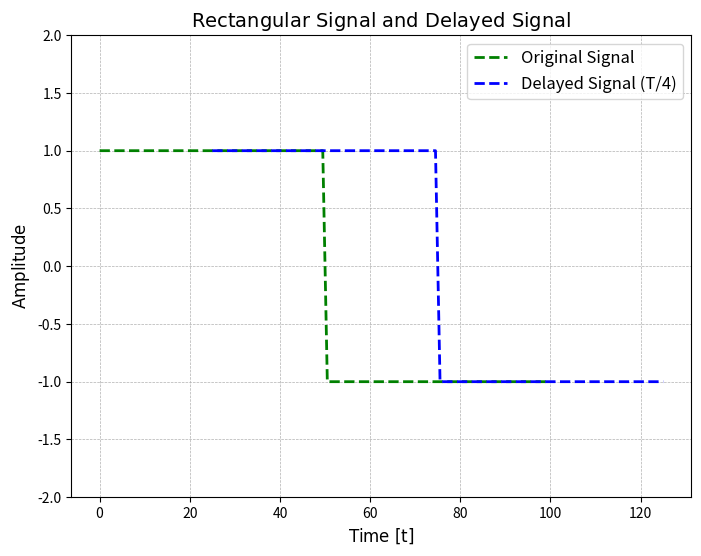
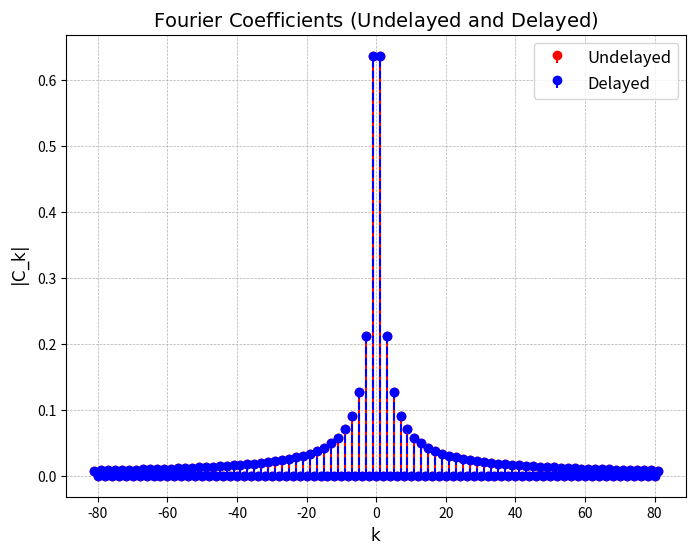
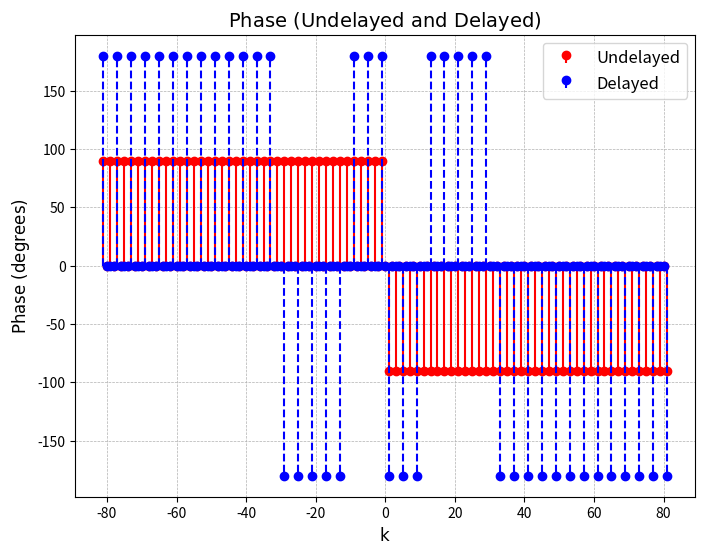
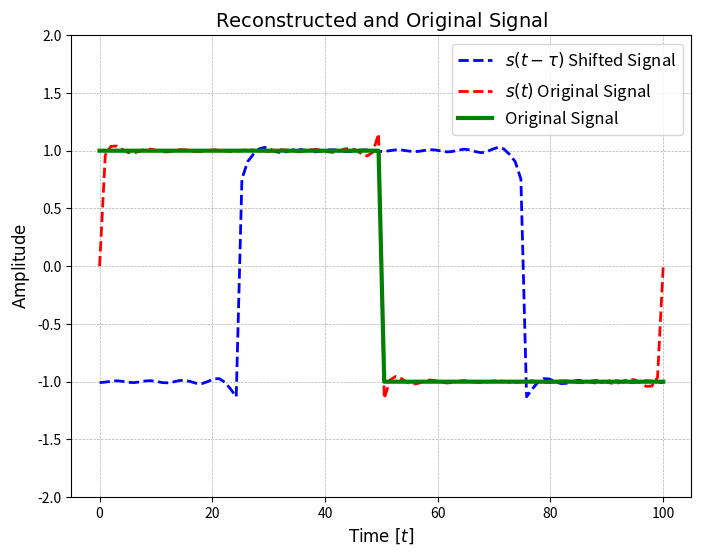

Reproduce these figures in Python, in order.
""" ex1.py """

import numpy as np
import matplotlib.pyplot as plt

###################################################
print(f"\n1. Defining Signal Parameters")
print(f"=======================================\n")
###################################################

A: float = 1                                                # Amplitude
T: int = 100                                                # Fundamental period
tau: float = T / 4                                          # Delay of T/4
kmax: int = 81                                              # Maximum Fourier coefficients

print(f"Amplitude: {A}")
print(f"Time interval: {T}")
print(f"Time delay: {tau}")
print(f"Max Fourier coefficients: {kmax}")

k_vals: np.ndarray = np.arange(-kmax, kmax + 1, dtype=int)  # Fourier coefficient indices

t: np.ndarray = np.linspace(0, T, T)                  # Discrete time

# Rectangular signal
s: np.ndarray = np.zeros(T)
s[: T // 2] = A
s[T // 2:] = -A

t_delayed: np.ndarray = t + tau                             # Delayed time vector

# Delayed rectangular signal
s_delayed: np.ndarray = np.zeros(T)
s_delayed[: T // 2] = A
s_delayed[T // 2:] = -A

###################################################
print(f"\n2. Plotting Rectangular Signal and Delayed Signal")
print(f"=======================================\n")
###################################################

plt.figure(figsize=(8, 6))
plt.title(r'$\text{Rectangular Signal and Delayed Signal}$', fontsize=14)
plt.plot(t, s, color='green', linestyle="--", linewidth=2, label='Original Signal')
plt.plot(t_delayed, s_delayed, color='blue', linestyle='--', linewidth=2, label='Delayed Signal (T/4)')
plt.grid(True, linestyle='--', linewidth=0.5)
plt.legend(fontsize=12)
plt.xlabel(r'$\text{Time [t]}$', fontsize=12)
plt.ylabel(r'$\text{Amplitude}$', fontsize=12)
plt.ylim(-A - 1, A + 1)
plt.show()

###################################################
print(f"\n3. Computing Fourier Coefficients")
print(f"=======================================\n")
###################################################

# Fourier coefficients for undelayed signal
ck_val: np.ndarray = np.zeros(len(k_vals), dtype=np.complex128)

for i in range(len(k_vals)):
    k_int: int = int(k_vals[i])
    if k_int % 2 == 0:
        ck_val[i] = 0
    else:
        ck_val[i] = (2 * A) / (1j * np.pi * k_int)

# Fourier coefficients for delayed signal (applying time shift property)
ck_delayed_val: np.ndarray = np.zeros(len(k_vals), dtype=np.complex128)

for i in range(len(k_vals)):
    k_int: int = int(k_vals[i])
    if k_int % 2 == 0:
        ck_delayed_val[i] = 0
    else:
        ck_delayed_val[i] = ck_val[i] * np.exp((-1j * 2 * np.pi * k_int) * (tau / T))

###################################################
print(f"\n4. Plotting Fourier Coefficients (Undelayed and Delayed)")
print(f"=======================================\n")
###################################################

plt.figure(figsize=(8, 6))
plt.title(r'$\text{Fourier Coefficients (Undelayed and Delayed)}$', fontsize=14)
plt.stem(k_vals, np.abs(ck_val), basefmt=" ", markerfmt='ro', linefmt='r-', label='Undelayed')
plt.stem(k_vals, np.abs(ck_delayed_val), basefmt=" ", markerfmt='bo', linefmt='b--', label='Delayed')
plt.legend(fontsize=12)
plt.grid(True, linestyle='--', linewidth=0.5)
plt.xlabel(r'$\text{k}$', fontsize=12)
plt.ylabel(r'$\text{|C_k|}$', fontsize=12)
plt.show()

###################################################
print(f"\n5. Plotting Phase of Fourier Coefficients")
print(f"=======================================\n")
###################################################

phase_undelayed: np.ndarray = np.angle(ck_val, deg=True)
phase_delayed: np.ndarray = np.angle(ck_delayed_val, deg=True)

plt.figure(figsize=(8, 6))
plt.title(r'$\text{Phase (Undelayed and Delayed)}$', fontsize=14)
plt.stem(k_vals, phase_undelayed, basefmt=" ", markerfmt='ro', linefmt='r-', label='Undelayed')
plt.stem(k_vals, phase_delayed, basefmt=" ", markerfmt='bo', linefmt='b--', label='Delayed')
plt.legend(fontsize=12)
plt.grid(True, linestyle='--', linewidth=0.5)
plt.xlabel(r'$\text{k}$', fontsize=12)
plt.ylabel(r'$\text{Phase (degrees)}$', fontsize=12)
plt.show()

###################################################
print(f"\n6. Reconstructing Signal from Fourier Coefficients")
print(f"=======================================\n")
###################################################

s_rec_delayed: np.ndarray = np.zeros(T, dtype=np.complex128)
s_rec_undelayed: np.ndarray = np.zeros(T, dtype=np.complex128)

for i in range(len(k_vals)):
    k_int: int = int(k_vals[i])
    s_rec_delayed += ck_delayed_val[i] * np.exp((1j * 2 * np.pi * k_int * t) / T)
    s_rec_undelayed += ck_val[i] * np.exp((1j * 2 * np.pi * k_int * t) / T)

###################################################
print(f"\n7. Plotting Reconstructed Signals")
print(f"=======================================\n")
###################################################

plt.figure(figsize=(8, 6))
plt.title(r'$\text{Reconstructed and Original Signal}$', fontsize=14)
plt.plot(t, np.real(s_rec_delayed),
         label=r'$s(t - \tau)$ Shifted Signal', linestyle='--', color='blue', linewidth=2)
plt.plot(t, np.real(s_rec_undelayed),
         label=r'$s(t)$ Original Signal', linestyle='--', color='red', linewidth=2)
plt.plot(t, s, label=r'Original Signal', linestyle="-", color='green', linewidth=3)
plt.grid(True, linestyle='--', linewidth=0.5)
plt.legend(fontsize=12)
plt.ylim(-A - 1, A + 1)
plt.xlabel(r'$\text{Time }[t]$', fontsize=12)
plt.ylabel(r'$\text{Amplitude}$', fontsize=12)
plt.show()

print("\nFourier Analysis with Time Delay Completed.")

###################################################
print("\nSimulation complete!")
print("=======================================\n")
###################################################
